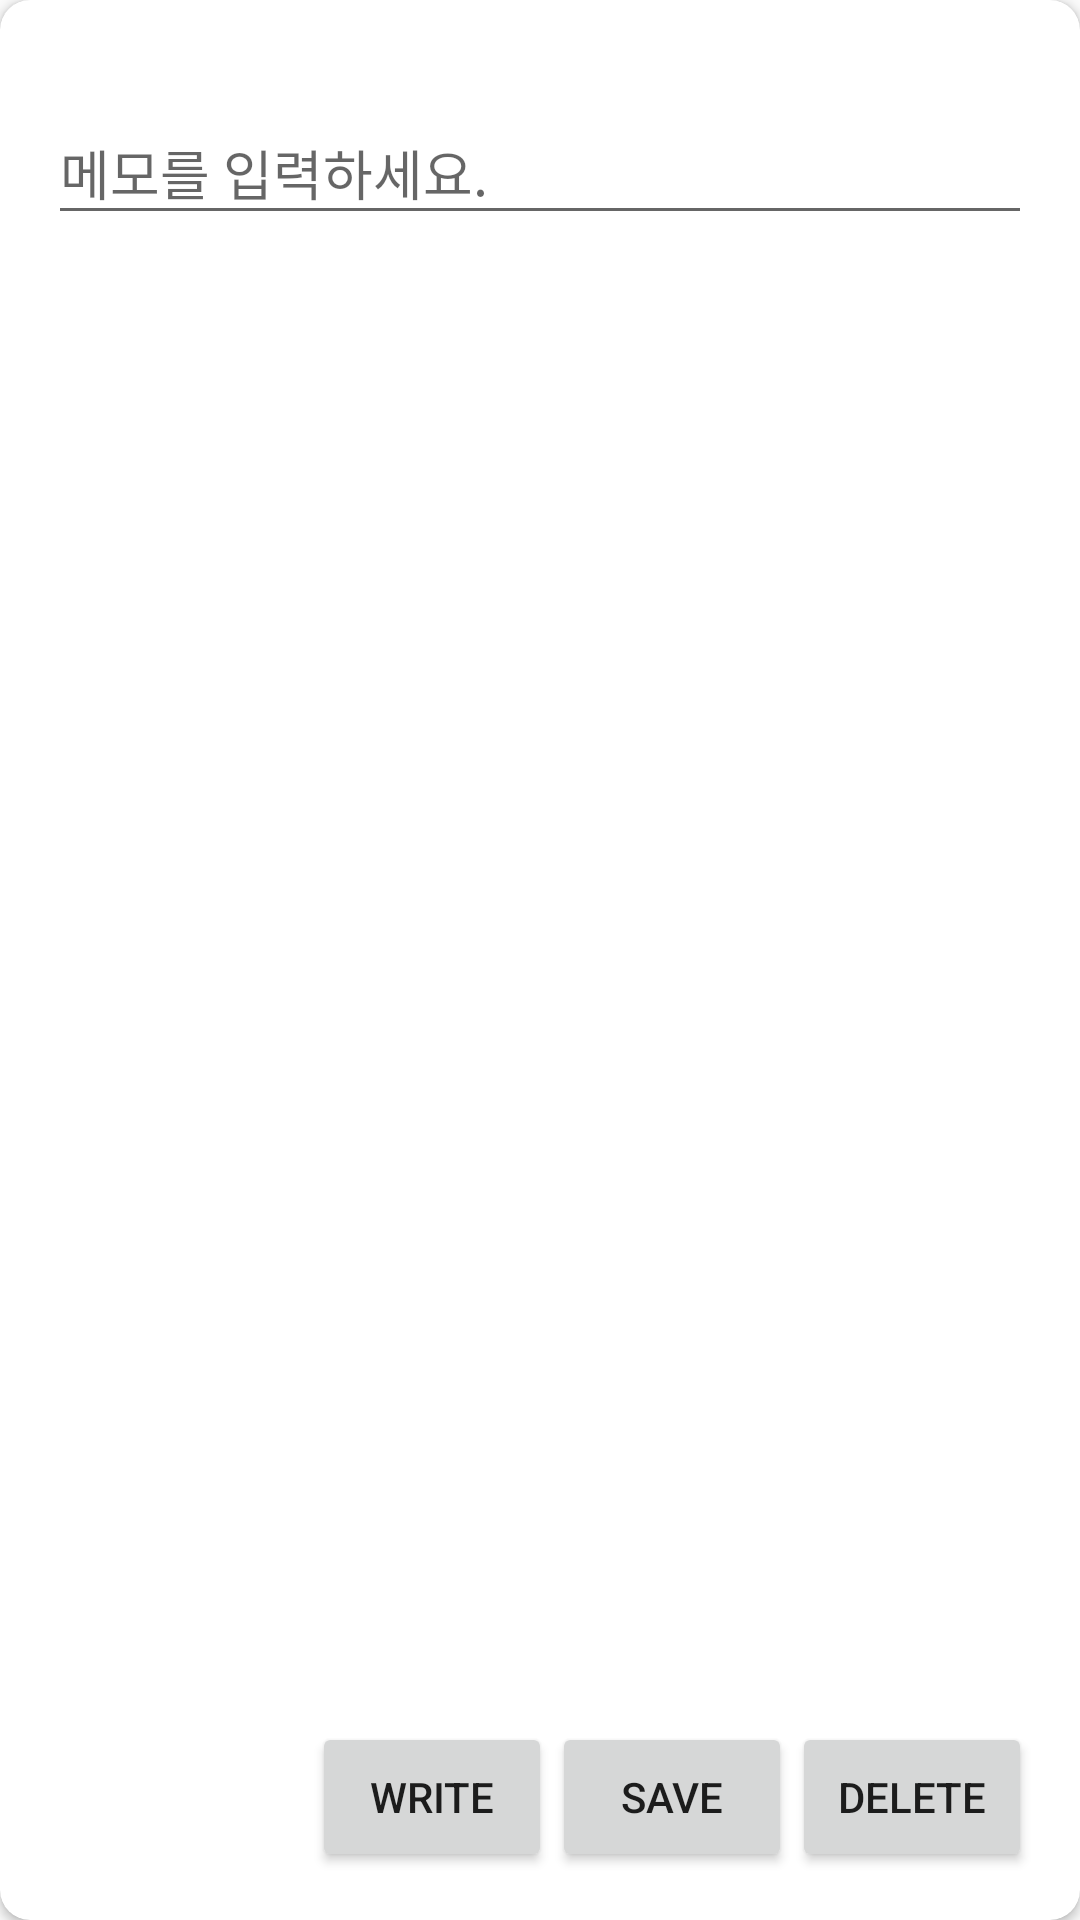

The Android layout XML behind this screen, and the referenced resources:
<!-- AndroidManifest.xml: application theme AppThemeRed -->
<!-- res/layout/activity_memo_item.xml -->
<?xml version="1.0" encoding="utf-8"?>
<android.support.v7.widget.CardView
    xmlns:android="http://schemas.android.com/apk/res/android"
    xmlns:card_view="http://schemas.android.com/apk/res-auto"
    android:layout_width="match_parent"
    android:layout_height="match_parent"
    android:layout_margin="20dp"
    card_view:cardCornerRadius="10dp"
    card_view:contentPadding="@dimen/activity_horizontal_margin">

    <RelativeLayout
        android:layout_width="match_parent"
        android:layout_height="match_parent"
        android:orientation="vertical">

        <android.support.design.widget.TextInputLayout
            android:layout_width="match_parent"
            android:layout_height="wrap_content"
            android:layout_alignParentTop="true"
            android:layout_marginTop="10dp">

            <android.support.v7.widget.AppCompatEditText
                android:id="@+id/memo_edittext"
                android:layout_width="match_parent"
                android:layout_height="wrap_content"
                android:hint="메모를 입력하세요."/>
        </android.support.design.widget.TextInputLayout>

        <LinearLayout
            android:layout_width="match_parent"
            android:layout_height="wrap_content"
            android:layout_alignParentBottom="true"
            android:layout_gravity="bottom"
            android:gravity="right"
            android:orientation="horizontal">

            <Button
                android:id="@+id/write_button"
                android:layout_width="80dp"
                android:layout_height="50dp"
                android:layout_gravity="right|bottom"
                android:text="Write" />

            <Button
                android:id="@+id/save_button"
                android:layout_width="80dp"
                android:layout_height="50dp"
                android:layout_gravity="right|bottom"
                android:text="Save" />

            <Button
                android:id="@+id/delete_button"
                android:layout_width="80dp"
                android:layout_height="50dp"
                android:layout_gravity="right|bottom"
                android:text="Delete" />

        </LinearLayout>

    </RelativeLayout>

</android.support.v7.widget.CardView>
<!-- resources referenced by this layout -->
<resources>
  <dimen name="activity_horizontal_margin">16dp</dimen>
  <style name="AppThemeRed" parent="AppTheme">
          <item name="colorPrimary">@color/color_primary_red</item>
          <item name="colorPrimaryDark">@color/color_primary_red_dark</item>
      </style>
  <style name="AppTheme" parent="Theme.AppCompat.Light.NoActionBar" />
</resources>
